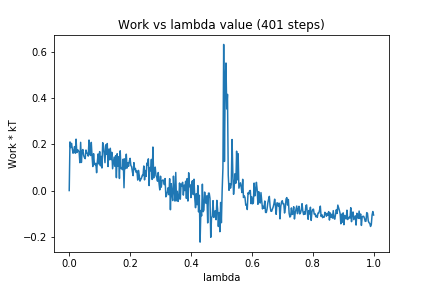

Source data for this figure (header and first rows):
0, 0.0
1, 0.2107
2, 0.186
3, 0.2044
4, 0.1823
5, 0.1616
6, 0.1701
7, 0.1904
8, 0.1618
9, 0.2227
10, 0.1644
11, 0.1769
12, 0.1731
13, 0.1672
14, 0.1207
15, 0.2088
16, 0.1217
17, 0.1727
18, 0.1777
19, 0.1515
20, 0.1429
21, 0.1381
22, 0.1755
23, 0.1622
24, 0.1602
25, 0.1492
26, 0.2188
27, 0.1583
28, 0.1518
29, 0.2087
30, 0.1487
31, 0.104
32, 0.1599
33, 0.1194
34, 0.1116
35, 0.118
36, 0.07729
37, 0.1268
38, 0.1586
39, 0.115
40, 0.1688
41, 0.107
42, 0.1481
43, 0.09761
44, 0.2074
45, 0.1932
46, 0.1571
47, 0.1207
48, 0.1979
49, 0.1567
50, 0.2037
51, 0.1041
52, 0.1793
53, 0.1335
54, 0.1832
55, 0.1337
56, 0.1656
57, 0.09446
58, 0.1212
59, 0.1446
60, 0.1053
... 340 more rows
